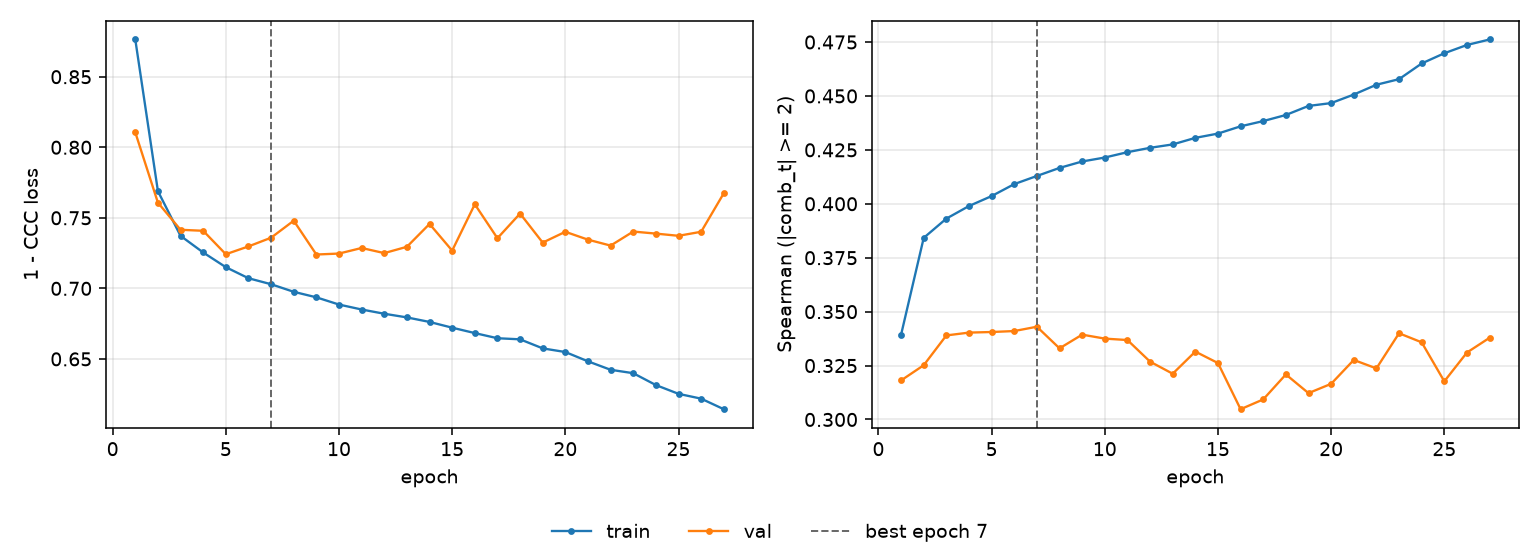

The data file committed next to this chart (first rows):
epoch, tr_loss, vl_loss, tr_sp, vl_sp, is_best
1, 0.8764, 0.8106, 0.3393, 0.3181, False
2, 0.7689, 0.7607, 0.3842, 0.3252, False
3, 0.7372, 0.7415, 0.3931, 0.339, False
4, 0.7254, 0.7408, 0.399, 0.3403, False
5, 0.715, 0.7242, 0.4036, 0.3406, False
6, 0.7072, 0.7297, 0.4091, 0.341, False
7, 0.7029, 0.7359, 0.4129, 0.343, True
8, 0.6976, 0.748, 0.4166, 0.333, False
9, 0.6937, 0.724, 0.4196, 0.3393, False
10, 0.6885, 0.7247, 0.4214, 0.3375, False
11, 0.685, 0.7286, 0.4239, 0.3368, False
12, 0.682, 0.725, 0.426, 0.3268, False
13, 0.6794, 0.7295, 0.4275, 0.3212, False
14, 0.6762, 0.7457, 0.4306, 0.3315, False
15, 0.6721, 0.7268, 0.4325, 0.3262, False
16, 0.6683, 0.7596, 0.4359, 0.3048, False
17, 0.6647, 0.7355, 0.4383, 0.3093, False
18, 0.6639, 0.753, 0.4412, 0.3209, False
19, 0.6575, 0.7324, 0.4454, 0.3122, False
20, 0.6549, 0.7401, 0.4467, 0.3165, False
21, 0.6483, 0.7345, 0.4506, 0.3276, False
22, 0.6423, 0.7303, 0.4552, 0.3237, False
23, 0.6399, 0.7403, 0.4578, 0.34, False
24, 0.6315, 0.7388, 0.465, 0.3358, False
25, 0.6253, 0.7373, 0.4698, 0.3177, False
26, 0.6218, 0.7401, 0.4736, 0.331, False
27, 0.6144, 0.7674, 0.4762, 0.3379, False
